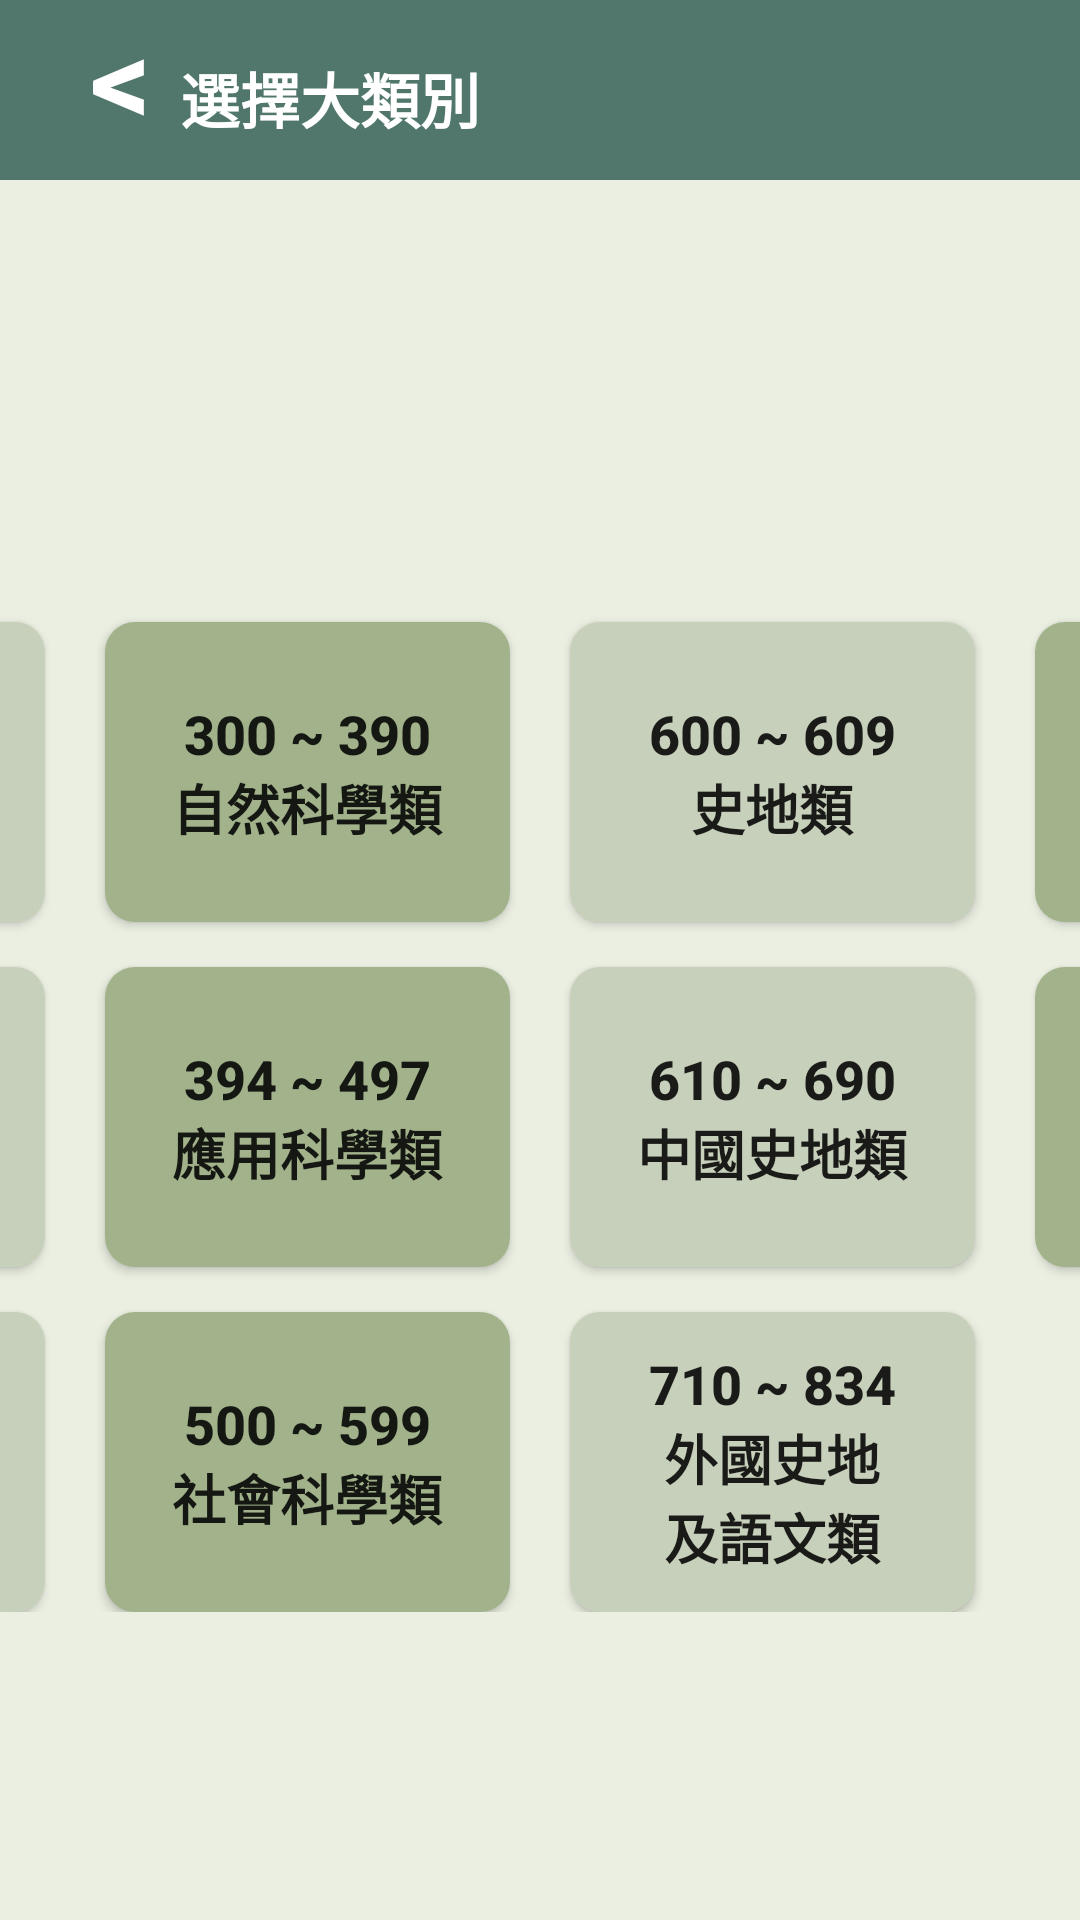

Write the Android layout XML for this screen, with the resource values it uses.
<!-- AndroidManifest.xml: application theme Theme.MyApplication -->
<!-- res/layout/activity_find.xml -->
<?xml version="1.0" encoding="utf-8"?>
<RelativeLayout xmlns:android="http://schemas.android.com/apk/res/android"
    xmlns:app="http://schemas.android.com/apk/res-auto"
    xmlns:tools="http://schemas.android.com/tools"
    android:layout_width="fill_parent"
    android:layout_height="fill_parent"
    android:orientation="vertical"
    android:background="@color/bar_green"
    tools:context=".find">

    <LinearLayout
        android:layout_width="match_parent"
        android:layout_height="match_parent"
        android:animateLayoutChanges="true"
        android:background="@color/background"
        android:orientation="vertical"
        tools:targetApi="honeycomb">

        <RelativeLayout
            android:layout_width="match_parent"
            android:layout_height="60dp"
            android:background="@color/bar_green"
            android:orientation="vertical">

            <TextView
                android:id="@+id/back"
                android:layout_width="wrap_content"
                android:layout_height="wrap_content"
                android:layout_alignBaseline="@+id/qrcode"
                android:layout_marginLeft="20dp"
                android:layout_marginTop="10dp"
                android:onClick="back"
                android:text="@string/back"
                android:textColor="@color/white"
                android:textSize="40sp"
                android:textStyle="bold"
                tools:ignore="OnClick,UsingOnClickInXml" />

            <TextView
                android:id="@+id/qrcode"
                android:layout_width="wrap_content"
                android:layout_height="wrap_content"
                android:layout_marginLeft="60dp"
                android:layout_marginTop="18dp"
                android:background="@null"
                android:gravity="center"
                android:text="@string/big"
                android:textColor="@color/white"
                android:textSize="20sp"
                android:textStyle="bold" />
        </RelativeLayout>

        <ScrollView

            android:layout_width="match_parent"
            android:layout_height="match_parent">

            <RelativeLayout
                android:layout_width="600dp"
                android:layout_height="350dp"
                android:layout_gravity="center"
                android:layout_marginTop="20dp"
                android:paddingTop="30dp"

                android:paddingBottom="30dp">

                <Button
                    android:id="@+id/total"
                    android:layout_width="135dp"
                    android:layout_height="100dp"
                    android:layout_marginTop="5dp"
                    android:background="@drawable/c6d0ba_round"
                    android:onClick="total"
                    android:text="@string/total"
                    android:textSize="18sp"
                    android:textStyle="bold"
                    tools:ignore="OnClick,UsingOnClickInXml" />

                <Button
                    android:id="@+id/philo"
                    android:layout_width="135dp"
                    android:layout_height="100dp"
                    android:layout_below="@+id/total"
                    android:layout_marginTop="15dp"
                    android:background="@drawable/c6d0ba_round"
                    android:onClick="philo"
                    android:text="@string/philo"
                    android:textSize="18sp"
                    android:textStyle="bold"
                    tools:ignore="OnClick,UsingOnClickInXml" />

                <Button
                    android:id="@+id/religion"
                    android:layout_width="135dp"
                    android:layout_height="100dp"
                    android:layout_below="@+id/philo"
                    android:layout_marginTop="15dp"
                    android:background="@drawable/c6d0ba_round"
                    android:onClick="religion"
                    android:text="@string/religion"
                    android:textSize="18sp"
                    android:textStyle="bold"
                    tools:ignore="OnClick,UsingOnClickInXml" />

                <Button
                    android:id="@+id/natural"
                    android:layout_width="135dp"
                    android:layout_height="100dp"
                    android:layout_marginLeft="20dp"
                    android:layout_marginTop="5dp"
                    android:layout_toRightOf="@+id/total"
                    android:background="@drawable/a2b38b_green"
                    android:onClick="natural"
                    android:text="@string/natural"
                    android:textSize="18sp"
                    android:textStyle="bold"
                    tools:ignore="OnClick,UsingOnClickInXml" />

                <Button
                    android:id="@+id/applied"
                    android:layout_width="135dp"
                    android:layout_height="100dp"
                    android:layout_below="@+id/natural"
                    android:layout_marginLeft="20dp"
                    android:layout_marginTop="15dp"
                    android:layout_toRightOf="@+id/philo"
                    android:background="@drawable/a2b38b_green"
                    android:onClick="applied"
                    android:text="@string/applied"
                    android:textSize="18sp"
                    android:textStyle="bold"
                    tools:ignore="OnClick,UsingOnClickInXml" />

                <Button
                    android:id="@+id/social"
                    android:layout_width="135dp"
                    android:layout_height="100dp"
                    android:layout_below="@+id/applied"
                    android:layout_marginLeft="20dp"
                    android:layout_marginTop="15dp"
                    android:layout_toRightOf="@+id/religion"
                    android:background="@drawable/a2b38b_green"
                    android:onClick="social"
                    android:text="@string/social"
                    android:textSize="18sp"
                    android:textStyle="bold"
                    tools:ignore="OnClick,UsingOnClickInXml" />

                <Button
                    android:id="@+id/geography"
                    android:layout_width="135dp"
                    android:layout_height="100dp"
                    android:layout_marginLeft="20dp"
                    android:layout_marginTop="5dp"
                    android:layout_toRightOf="@+id/natural"
                    android:background="@drawable/c6d0ba_round"
                    android:onClick="geography"
                    android:text="@string/geography"
                    android:textSize="18sp"
                    android:textStyle="bold"
                    tools:ignore="OnClick,UsingOnClickInXml" />

                <Button
                    android:id="@+id/chinese_geo"
                    android:layout_width="135dp"
                    android:layout_height="100dp"
                    android:layout_below="@+id/geography"
                    android:layout_marginLeft="20dp"
                    android:layout_marginTop="15dp"
                    android:layout_toRightOf="@+id/applied"
                    android:background="@drawable/c6d0ba_round"
                    android:onClick="chinese_geo"
                    android:text="@string/chinese_geo"
                    android:textSize="18sp"
                    android:textStyle="bold"
                    tools:ignore="OnClick,UsingOnClickInXml" />

                <Button
                    android:id="@+id/foreign_geo"
                    android:layout_width="135dp"
                    android:layout_height="100dp"
                    android:layout_below="@+id/chinese_geo"
                    android:layout_marginLeft="20dp"
                    android:layout_marginTop="15dp"
                    android:layout_toRightOf="@+id/social"
                    android:background="@drawable/c6d0ba_round"
                    android:onClick="foreign_geo"
                    android:text="@string/foreign_geo"
                    android:textSize="18sp"
                    android:textStyle="bold"
                    tools:ignore="OnClick,UsingOnClickInXml" />

                <Button
                    android:id="@+id/literature"
                    android:layout_width="135dp"
                    android:layout_height="100dp"
                    android:layout_marginLeft="20dp"
                    android:layout_marginTop="5dp"
                    android:layout_toRightOf="@+id/geography"
                    android:background="@drawable/a2b38b_green"
                    android:onClick="literature"
                    android:text="@string/literature"
                    android:textSize="18sp"
                    android:textStyle="bold"
                    tools:ignore="OnClick,UsingOnClickInXml" />

                <Button
                    android:id="@+id/art"
                    android:layout_width="135dp"
                    android:layout_height="100dp"
                    android:layout_below="@+id/literature"
                    android:layout_marginLeft="20dp"
                    android:layout_marginTop="15dp"
                    android:layout_toRightOf="@+id/chinese_geo"
                    android:background="@drawable/a2b38b_green"
                    android:onClick="art"
                    android:text="@string/art"
                    android:textSize="18sp"
                    android:textStyle="bold"
                    tools:ignore="OnClick,UsingOnClickInXml" />
            </RelativeLayout>
        </ScrollView>
    </LinearLayout>
</RelativeLayout>
<!-- resources referenced by this layout -->
<resources>
  <color name="background">#FFEBEFE2</color>
  <color name="bar_green">#FF51776C</color>
  <color name="white">#FFFFFFFF</color>
  <!-- drawable a2b38b_green (drawable) -->
  <?xml version="1.0" encoding="utf-8"?>
  <shape xmlns:android="http://schemas.android.com/apk/res/android"
      android:shape="rectangle" android:padding="10dp">
      <solid android:color="@color/a2b38b_green"/>
      <corners android:radius="10dp"/>
  </shape>
  <!-- drawable c6d0ba_round (drawable) -->
  <?xml version="1.0" encoding="utf-8"?>
  <shape xmlns:android="http://schemas.android.com/apk/res/android"
      android:shape="rectangle" android:padding="10dp">
      <solid android:color="@color/login_green"/>
      <corners android:radius="10dp"/>
  </shape>
  <string name="applied">394 ~ 497\n應用科學類</string>
  <string name="art">910 ~ 989\n藝術類</string>
  <string name="back"> &lt;  </string>
  <string name="big">選擇大類別</string>
  <string name="chinese_geo">610 ~ 690\n中國史地類</string>
  <string name="foreign_geo">710 ~ 834\n外國史地\n及語文類</string>
  <string name="geography">600 ~ 609\n史地類</string>
  <string name="literature">835 ~ 890\n文學類</string>
  <string name="natural">300 ~ 390\n自然科學類</string>
  <string name="philo">100 ~ 100\n哲學類</string>
  <string name="religion">200 ~ 298\n宗教類</string>
  <string name="social">500 ~ 599\n社會科學類</string>
  <string name="total">001 ~ 099\n總類</string>
  <style name="Theme.MyApplication" parent="Theme.MaterialComponents.DayNight.NoActionBar">
          
  
          <item name="windowNoTitle">true</item>
          <item name="windowActionBar">false</item>
          <item name="android:windowFullscreen">true</item>
          <item name="colorPrimary">@color/bar_green</item>
          <item name="colorPrimaryVariant">@color/bar_green</item>
          <item name="colorOnPrimary">@color/black</item>
          
          <item name="colorSecondary">@color/teal_200</item>
          <item name="colorSecondaryVariant">@color/teal_700</item>
          <item name="colorOnSecondary">@color/black</item>
          
          <item name="android:statusBarColor" tools:targetApi="l">?attr/colorPrimaryVariant</item>
          
      </style>
  <color name="a2b38b_green">#A2B38B</color>
  <color name="login_green">#FFC6D0BA</color>
  <color name="black">#FF000000</color>
  <color name="teal_200">#FF03DAC5</color>
  <color name="teal_700">#FF018786</color>
</resources>
